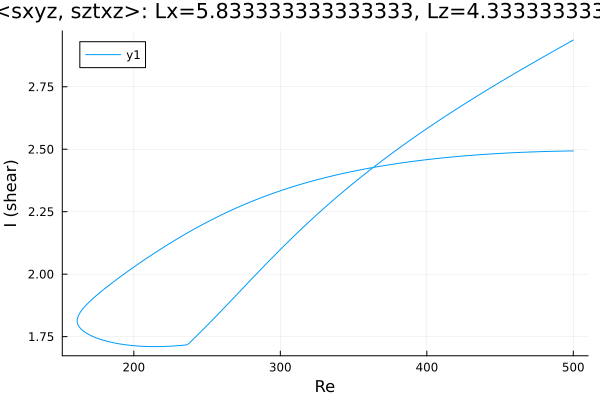

Data behind this chart, as committed beside it:
Re, shear
500.0, 2.937
499.4, 2.935
498, 2.93
496.6, 2.926
495.1, 2.921
493.7, 2.916
492.3, 2.912
490.9, 2.907
489.5, 2.902
488.1, 2.898
486.7, 2.893
485.2, 2.888
483.8, 2.884
482.4, 2.879
481, 2.874
479.6, 2.87
478.2, 2.865
476.8, 2.86
475.3, 2.855
473.9, 2.851
472.5, 2.846
471.1, 2.841
469.7, 2.836
468.3, 2.832
466.9, 2.827
465.4, 2.822
464, 2.817
462.6, 2.812
461.2, 2.807
459.8, 2.803
458.4, 2.798
457, 2.793
455.5, 2.788
454.1, 2.783
452.7, 2.778
451.3, 2.773
449.9, 2.768
448.5, 2.763
447.1, 2.758
445.6, 2.753
444.2, 2.748
442.8, 2.743
441.6, 2.739
440.2, 2.734
438.8, 2.729
437.4, 2.724
436, 2.719
434.6, 2.714
433.1, 2.708
431.7, 2.703
431.3, 2.702
429.9, 2.697
428.5, 2.691
427.1, 2.686
425.6, 2.681
424.2, 2.676
422.8, 2.67
421.4, 2.665
420, 2.66
418.6, 2.654
... 492 more rows
